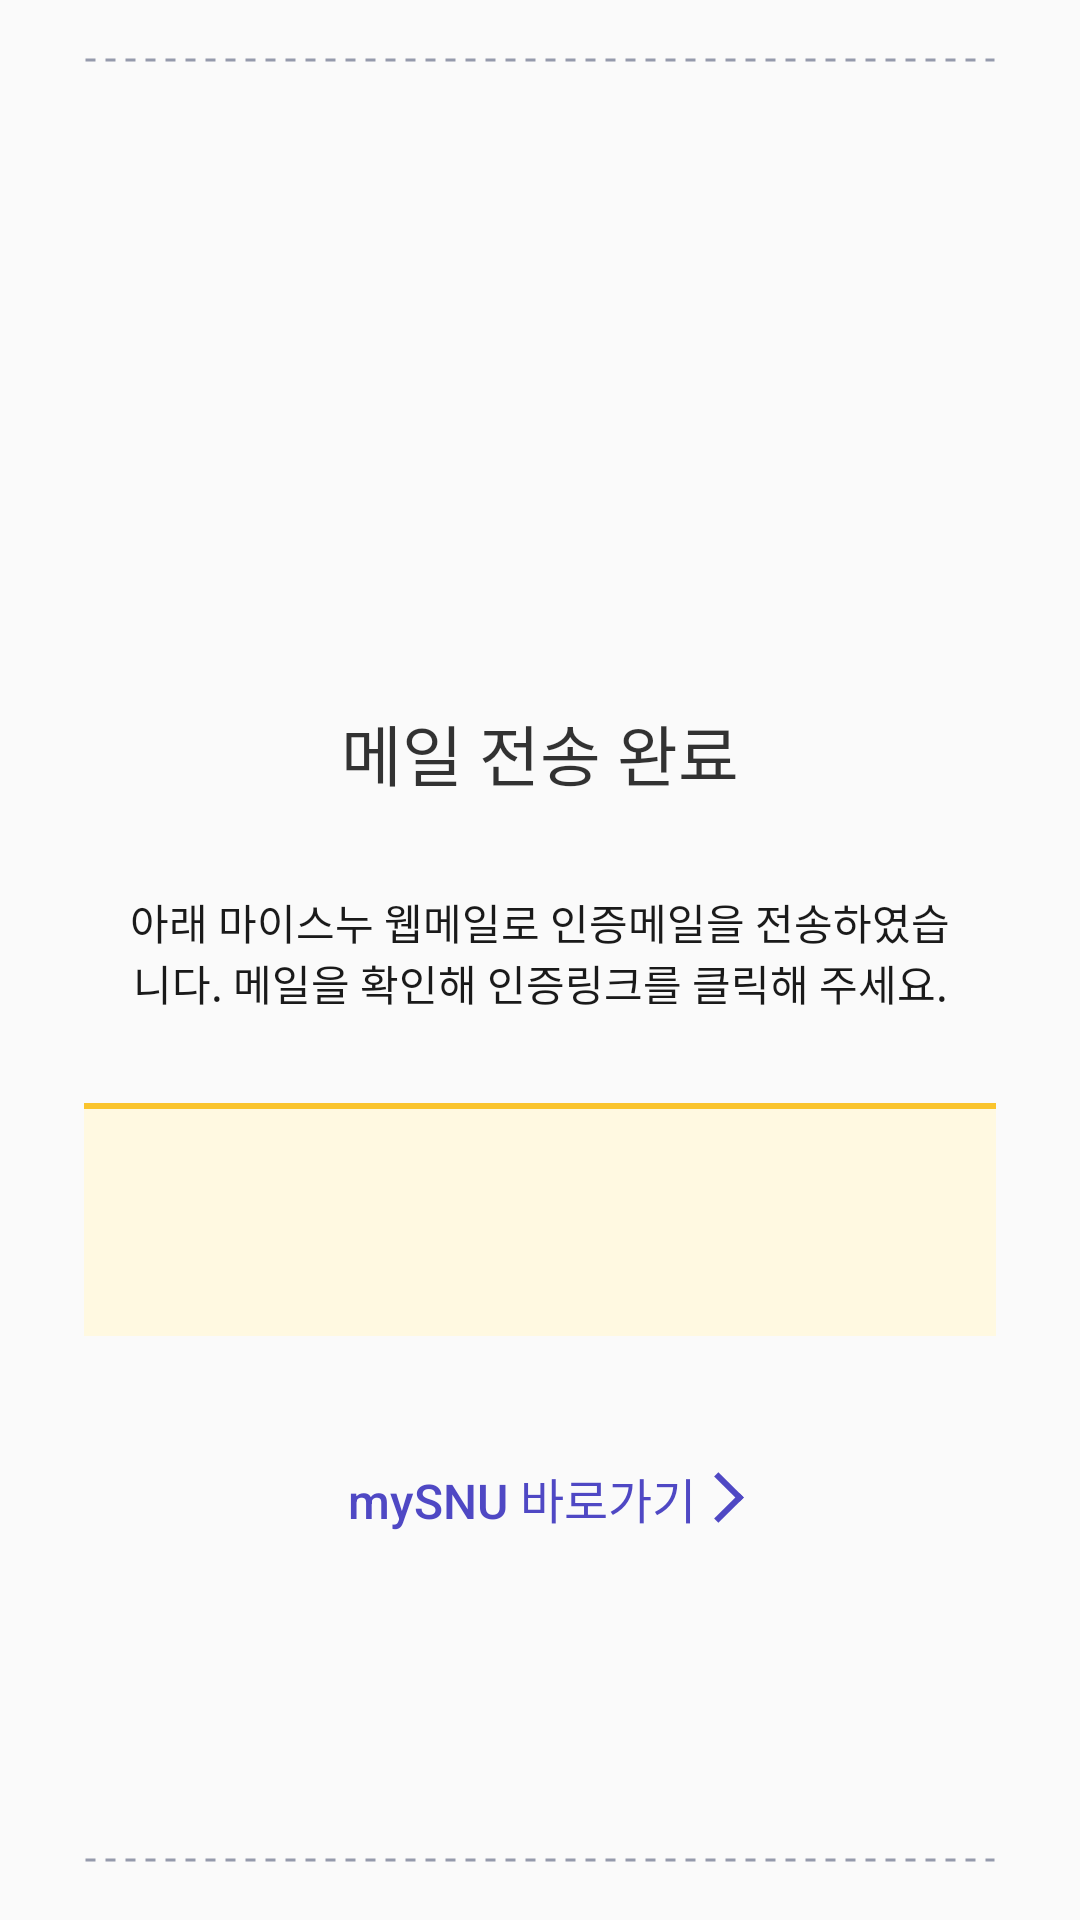

Reconstruct the res/layout file that produces this screen, plus the resources it refers to.
<!-- AndroidManifest.xml: application theme AppTheme -->
<!-- res/layout/activity_sign_up_complete.xml -->
<?xml version="1.0" encoding="utf-8"?>
<android.support.constraint.ConstraintLayout xmlns:android="http://schemas.android.com/apk/res/android"
    xmlns:app="http://schemas.android.com/apk/res-auto"
    xmlns:tools="http://schemas.android.com/tools"
    android:layout_width="match_parent"
    android:layout_height="match_parent"
    >

    <ImageView
        android:layout_width="0dp"
        android:layout_height="2dp"
        android:layout_marginEnd="28dp"
        android:layout_marginLeft="28dp"
        android:layout_marginRight="28dp"
        android:layout_marginStart="28dp"
        android:layout_marginTop="19dp"
        android:src="@drawable/bg_dotted_line"
        app:layout_constraintEnd_toEndOf="parent"
        app:layout_constraintStart_toStartOf="parent"
        app:layout_constraintTop_toTopOf="parent"
        />

    <android.support.constraint.ConstraintLayout
        android:layout_width="0dp"
        android:layout_height="wrap_content"
        app:layout_constraintBottom_toBottomOf="parent"
        app:layout_constraintEnd_toEndOf="parent"
        app:layout_constraintStart_toStartOf="parent"
        app:layout_constraintTop_toTopOf="parent"
        >

        <ImageView
            android:id="@+id/imageView5"
            android:layout_width="108dp"
            android:layout_height="108dp"
            android:src="@drawable/img_email"
            app:layout_constraintEnd_toEndOf="parent"
            app:layout_constraintStart_toStartOf="parent"
            app:layout_constraintTop_toTopOf="parent"
            />

        <TextView
            android:id="@+id/textView6"
            android:layout_width="0dp"
            android:layout_height="wrap_content"
            android:layout_marginEnd="30dp"
            android:layout_marginLeft="30dp"
            android:layout_marginRight="30dp"
            android:layout_marginStart="30dp"
            android:layout_marginTop="10dp"
            android:text="@string/header_sign_up_complete"
            android:textAlignment="center"
            android:textColor="@color/black_80"
            android:textSize="22sp"
            app:layout_constraintEnd_toEndOf="parent"
            app:layout_constraintStart_toStartOf="parent"
            app:layout_constraintTop_toBottomOf="@+id/imageView5"
            />

        <TextView
            android:id="@+id/textView5"
            android:layout_width="0dp"
            android:layout_height="wrap_content"
            android:layout_marginEnd="37dp"
            android:layout_marginLeft="37dp"
            android:layout_marginRight="37dp"
            android:layout_marginStart="37dp"
            android:layout_marginTop="30dp"
            android:text="@string/desc_sign_up_complete"
            android:textAlignment="center"
            android:textColor="@color/black_90"
            app:layout_constraintEnd_toEndOf="parent"
            app:layout_constraintStart_toStartOf="parent"
            app:layout_constraintTop_toBottomOf="@+id/textView6"
            />

        <android.support.constraint.ConstraintLayout
            android:id="@+id/constraintLayout"
            android:layout_width="0dp"
            android:layout_height="wrap_content"
            android:layout_marginEnd="28dp"
            android:layout_marginLeft="28dp"
            android:layout_marginRight="28dp"
            android:layout_marginStart="28dp"
            android:layout_marginTop="30dp"
            android:background="@drawable/bg_yellow_border_top_orange"
            app:layout_constraintEnd_toEndOf="parent"
            app:layout_constraintStart_toStartOf="parent"
            app:layout_constraintTop_toBottomOf="@+id/textView5"
            >

            <TextView
                android:id="@+id/text_username"
                android:layout_width="0dp"
                android:layout_height="wrap_content"
                android:layout_marginBottom="28dp"
                android:layout_marginEnd="70dp"
                android:layout_marginLeft="70dp"
                android:layout_marginRight="70dp"
                android:layout_marginStart="70dp"
                android:layout_marginTop="28dp"
                android:textColor="@color/black_90"
                android:textSize="16sp"
                android:background="@color/transparent"
                app:layout_constraintBottom_toBottomOf="parent"
                app:layout_constraintEnd_toEndOf="parent"
                app:layout_constraintStart_toStartOf="parent"
                app:layout_constraintTop_toTopOf="parent"
                />
        </android.support.constraint.ConstraintLayout>

        <Button
            android:id="@+id/button_link_to_my_snu"
            style="@style/LinkButton"
            android:layout_width="wrap_content"
            android:layout_height="wrap_content"
            android:layout_marginTop="30dp"
            android:text="@string/button_to_my_snu"
            app:layout_constraintBottom_toBottomOf="parent"
            app:layout_constraintEnd_toEndOf="parent"
            app:layout_constraintStart_toStartOf="parent"
            app:layout_constraintTop_toBottomOf="@+id/constraintLayout"
            />
    </android.support.constraint.ConstraintLayout>

    <ImageView
        android:id="@+id/imageView6"
        android:layout_width="0dp"
        android:layout_height="2dp"
        android:layout_marginBottom="19dp"
        android:layout_marginEnd="28dp"
        android:layout_marginLeft="28dp"
        android:layout_marginRight="28dp"
        android:layout_marginStart="28dp"
        android:src="@drawable/bg_dotted_line"
        app:layout_constraintBottom_toBottomOf="parent"
        app:layout_constraintEnd_toEndOf="parent"
        app:layout_constraintStart_toStartOf="parent"
        />
</android.support.constraint.ConstraintLayout>
<!-- resources referenced by this layout -->
<resources>
  <color name="black_80">#CC000000</color>
  <color name="black_90">#E5000000</color>
  <color name="transparent">#00FFFFFF</color>
  <!-- drawable bg_dotted_line (drawable) -->
  <?xml version="1.0" encoding="utf-8"?>
  <shape xmlns:android="http://schemas.android.com/apk/res/android"
      android:shape="line">
  
      <stroke
          android:width="1dp"
          android:color="@color/colorGrayBorder"
          android:dashGap="10px"
          android:dashWidth="10px" />
  </shape>
  <!-- drawable bg_yellow_border_top_orange (drawable) -->
  <?xml version="1.0" encoding="utf-8"?>
  <layer-list xmlns:android="http://schemas.android.com/apk/res/android">
      <item>
          <shape android:shape="rectangle">
              <solid android:color="@color/colorGoldenYellow" />
          </shape>
      </item>
  
      <item android:top="2dp">
          <shape android:shape="rectangle">
              <solid android:color="@color/colorOffWhite" />
          </shape>
      </item>
  </layer-list>
  <string name="button_to_my_snu">mySNU 바로가기</string>
  <string name="desc_sign_up_complete">아래 마이스누 웹메일로 인증메일을 전송하였습니다. 메일을 확인해 인증링크를 클릭해 주세요.</string>
  <string name="header_sign_up_complete">메일 전송 완료</string>
  <style name="LinkButton">
          <item name="android:background">@color/transparent</item>
          <item name="android:drawablePadding">10dp</item>
          <item name="android:drawableRight">@drawable/ic_arrow_right</item>
          <item name="android:drawableEnd">@drawable/ic_arrow_right</item>
          <item name="android:paddingLeft">6dp</item>
          <item name="android:paddingRight">6dp</item>
          <item name="android:textAllCaps">false</item>
          <item name="android:textColor">@color/colorPrimary</item>
          <item name="android:textSize">16sp</item>
      </style>
  <style name="AppTheme" parent="Theme.AppCompat.Light.NoActionBar">
          
          <item name="android:background">@color/colorBackground</item>
          <item name="colorPrimary">@color/colorPrimary</item>
          <item name="colorPrimaryDark">@color/colorPrimaryDark</item>
          <item name="colorAccent">@color/colorPrimary</item>
      </style>
  <color name="colorGrayBorder">#959AAC</color>
  <color name="colorGoldenYellow">#FAC42D</color>
  <color name="colorOffWhite">#FFF9E1</color>
  <!-- drawable ic_arrow_right (drawable) -->
  <?xml version="1.0" encoding="utf-8"?>
  <layer-list xmlns:android="http://schemas.android.com/apk/res/android">
      <item>
          <shape>
              <solid android:color="@android:color/transparent" />
              <size
                  android:width="2dp"
                  android:height="19dp" />
          </shape>
      </item>
  
      <item android:bottom="7dp">
          <rotate
              android:fromDegrees="-45"
              android:toDegrees="45">
              <shape android:shape="rectangle">
                  <solid android:color="@color/colorPrimary" />
              </shape>
          </rotate>
      </item>
  
      <item android:top="7dp">
          <rotate
              android:fromDegrees="45"
              android:toDegrees="45">
              <shape android:shape="rectangle">
                  <solid android:color="@color/colorPrimary" />
              </shape>
          </rotate>
      </item>
  </layer-list>
  <color name="colorPrimary">#4F48C4</color>
  <color name="colorBackground">#00FFFFFF</color>
  <color name="colorPrimaryDark">#303F9F</color>
</resources>
